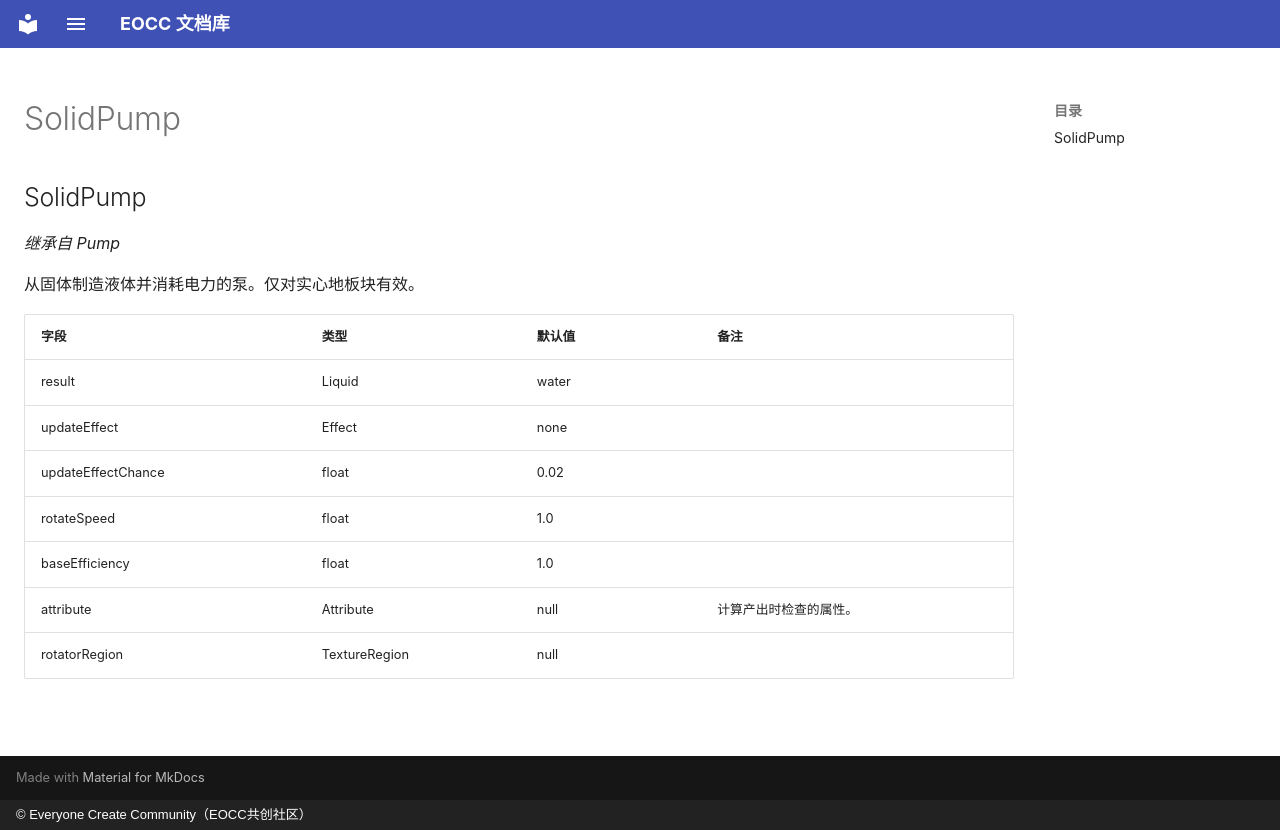

repository: eoccc/eoccc.github.io · page: wiki/mindustry/zh/Modding%20Classes/SolidPump/index.html · generator: mkdocs · copyright: © Everyone Create Community（EOCC共创社区）

# SolidPump

## SolidPump

*继承自 Pump*

从固体制造液体并消耗电力的泵。仅对实心地板块有效。

| 字段 | 类型 | 默认值 | 备注 |
|---|---|---|---|
| result | Liquid | water |  |
| updateEffect | Effect | none |  |
| updateEffectChance | float | 0.02 |  |
| rotateSpeed | float | 1.0 |  |
| baseEfficiency | float | 1.0 |  |
| attribute | Attribute | null | 计算产出时检查的属性。 |
| rotatorRegion | TextureRegion | null |  |
